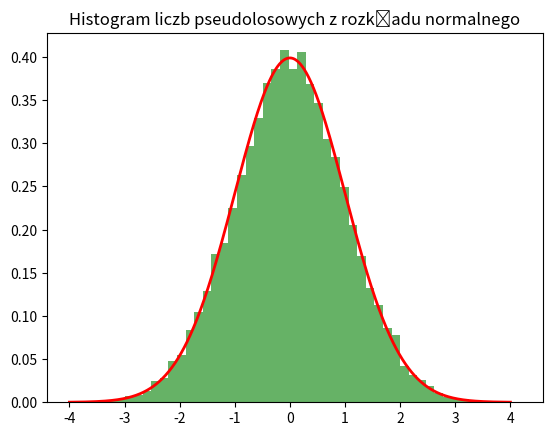

Recreate this plot in Python.
import numpy as np
import matplotlib.pyplot as plt

# Generator liczb pseudolosowych z rozkładu normalnego metodą Boxa-Mullera
def box_muller(n):
    u1 = np.random.rand(n)
    u2 = np.random.rand(n)
    z0 = np.sqrt(-2 * np.log(u1)) * np.cos(2 * np.pi * u2)
    z1 = np.sqrt(-2 * np.log(u1)) * np.sin(2 * np.pi * u2)
    return z0, z1

# Funkcja analityczna rozkładu normalnego
def normal_distribution(x):
    return (1/np.sqrt(2*np.pi)) * np.exp(-0.5 * x**2)

# Generowanie liczb i rysowanie histogramu
n = 10000
z0, z1 = box_muller(n)
data = np.concatenate((z0, z1))

plt.hist(data, bins=50, density=True, alpha=0.6, color='g')

# Rysowanie funkcji analitycznej
x = np.linspace(-4, 4, 1000)
plt.plot(x, normal_distribution(x), linewidth=2, color='r')
plt.title('Histogram liczb pseudolosowych z rozkładu normalnego')
plt.show()